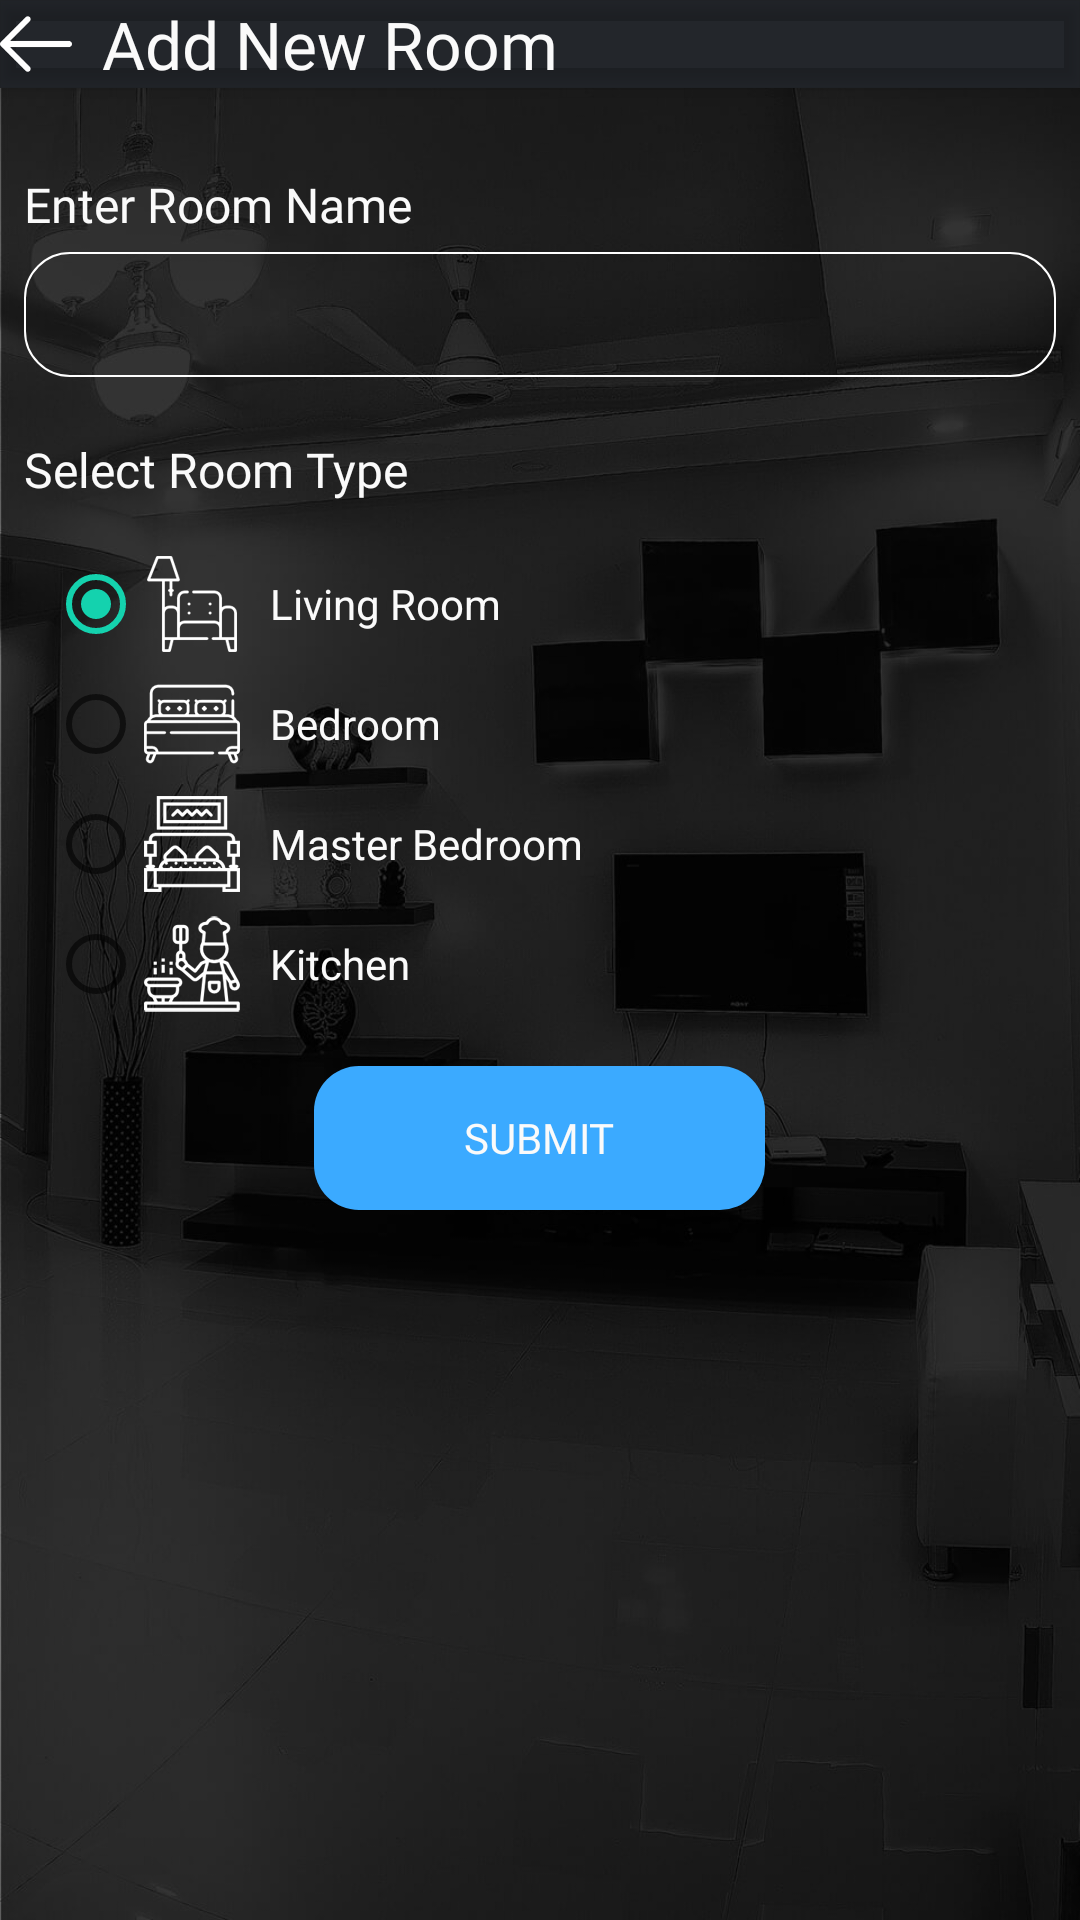

Produce the Android XML layout that renders to this screen, including the resource entries it uses.
<!-- AndroidManifest.xml: activity theme AppTheme -->
<!-- res/layout/activity_add_new_room.xml -->
<?xml version="1.0" encoding="utf-8"?>
<android.support.design.widget.CoordinatorLayout xmlns:android="http://schemas.android.com/apk/res/android"
    xmlns:app="http://schemas.android.com/apk/res-auto"
    xmlns:tools="http://schemas.android.com/tools"
    android:layout_width="match_parent"
    android:layout_height="match_parent"
    android:background="@color/colorPrimaryDark"
    tools:context="com.ats.wizo.activity.AddNewRoomActivity">

    <android.support.design.widget.AppBarLayout
        android:layout_width="match_parent"
        android:layout_height="wrap_content"
        android:theme="@style/AppTheme.AppBarOverlay">




            <LinearLayout
                android:layout_width="match_parent"
                android:layout_height="wrap_content"
                android:orientation="horizontal"
                android:gravity="center|left"
                >
                <ImageView
                    android:id="@+id/ivBack"
                    android:layout_width="wrap_content"
                    android:layout_height="wrap_content"
                    android:src="@mipmap/ic_action_back"
                    />

                <TextView
                    android:layout_width="wrap_content"
                    android:layout_height="wrap_content"
                    android:layout_marginLeft="10dp"
                    android:text="Add New Room"
                    android:textColor="@color/white"
                    android:textSize="22sp"
                    android:fontFamily="@font/sofiapro_bold"

                    />

            </LinearLayout>


    </android.support.design.widget.AppBarLayout>

    <include layout="@layout/content_add_new_room" />


</android.support.design.widget.CoordinatorLayout>
<!-- res/layout/content_add_new_room.xml (included above) -->
<?xml version="1.0" encoding="utf-8"?>
<LinearLayout xmlns:android="http://schemas.android.com/apk/res/android"
    xmlns:app="http://schemas.android.com/apk/res-auto"
    xmlns:tools="http://schemas.android.com/tools"
    android:layout_width="match_parent"
    android:layout_height="match_parent"
    android:background="@mipmap/splash_bg"
    android:orientation="vertical"
    android:padding="8dp"
    app:layout_behavior="@string/appbar_scrolling_view_behavior"
    tools:context="com.ats.wizo.activity.AddNewRoomActivity"
    tools:showIn="@layout/activity_add_new_room">

    <TextView
        android:layout_width="wrap_content"
        android:layout_height="wrap_content"
        android:layout_marginTop="20dp"
        android:fontFamily="@font/sofiapro_bold"
        android:text="Enter Room Name"
        android:textColor="@color/white"
        android:textSize="16sp" />


    <EditText
        android:id="@+id/etRoomName"
        android:layout_width="match_parent"
        android:layout_height="wrap_content"
        android:layout_marginTop="5dp"
        android:background="@drawable/edittext_style"
        android:fontFamily="@font/sofiapro_light"
        android:inputType="textCapWords"
        android:maxLength="25"
        android:maxLines="1"
        android:padding="10dp"
        android:singleLine="true"
        android:textColor="@color/white"
        android:textSize="16sp" />


    <TextView
        android:layout_width="wrap_content"
        android:layout_height="wrap_content"
        android:layout_marginTop="20dp"
        android:fontFamily="@font/sofiapro_bold"
        android:text="Select Room Type"
        android:textColor="@color/white"
        android:textSize="16sp" />


    <LinearLayout
        android:layout_width="match_parent"
        android:layout_height="wrap_content"
        android:orientation="vertical">


        <RadioGroup
            android:id="@+id/rgIcon"
            android:layout_width="wrap_content"
            android:layout_height="wrap_content"
            android:layout_marginTop="10dp"
            android:padding="8dp">

            <RadioButton
                android:id="@+id/rbLiving"
                android:layout_width="wrap_content"
                android:layout_height="wrap_content"
                android:checked="true"
                android:drawableLeft="@mipmap/living_room_icon"
                android:drawablePadding="10dp"
                android:text="Living Room"
                android:textColor="@color/white" />

            <RadioButton
                android:id="@+id/rbBed"
                android:layout_width="wrap_content"
                android:layout_height="wrap_content"
                android:layout_marginTop="8dp"
                android:drawableLeft="@mipmap/bedroom_icon"
                android:drawablePadding="10dp"
                android:text="Bedroom"
                android:textColor="@color/white" />

            <RadioButton
                android:id="@+id/rbMBed"
                android:layout_width="wrap_content"
                android:layout_height="wrap_content"
                android:layout_marginTop="8dp"
                android:drawableLeft="@mipmap/master_bedroom_icon"
                android:drawablePadding="10dp"
                android:text="Master Bedroom"
                android:textColor="@color/white" />

            <RadioButton
                android:id="@+id/rbKitchen"
                android:layout_width="wrap_content"
                android:layout_height="wrap_content"
                android:layout_marginTop="8dp"
                android:drawableLeft="@mipmap/kitchen_icon"
                android:drawablePadding="10dp"
                android:text="Kitchen"
                android:textColor="@color/white" />
        </RadioGroup>


    </LinearLayout>


    <Button
        android:id="@+id/btnAddNewRoom"
        android:layout_width="wrap_content"
        android:layout_height="wrap_content"
        android:layout_gravity="center"
        android:layout_marginTop="10dp"
        android:background="@drawable/button_style"
        android:fontFamily="@font/sofiapro_bold"
        android:paddingLeft="50dp"
        android:paddingRight="50dp"
        android:text="SUBMIT"
        android:textColor="@color/white"
        />

</LinearLayout>
<!-- resources referenced by this layout -->
<resources>
  <color name="colorPrimaryDark">#23262b</color>
  <color name="white">#fafafa</color>
  <!-- drawable button_style (drawable) -->
  <?xml version="1.0" encoding="utf-8"?>
  <shape xmlns:android="http://schemas.android.com/apk/res/android"
      android:shape="rectangle" android:padding="10dp">
      <solid android:color="#3baaff"/>
      <corners
          android:bottomRightRadius="15dp"
          android:bottomLeftRadius="15dp"
          android:topLeftRadius="15dp"
          android:topRightRadius="15dp"/>
  </shape>
  <!-- drawable edittext_style (drawable) -->
  <?xml version="1.0" encoding="utf-8" ?>
  <shape xmlns:android="http://schemas.android.com/apk/res/android"
      android:thickness="0dp"
      android:shape="rectangle">
      <stroke android:width="0.5dp"
          android:color="#ffffff"/>
      <corners android:radius="15dp" />
      <gradient
          android:startColor="@android:color/transparent"
          android:endColor="@android:color/transparent"
          android:type="linear"
          android:angle="270"/>
  </shape>
  <!-- mipmap bedroom_icon: png bitmap (mipmap-hdpi, 1378 bytes) -->
  <!-- mipmap ic_action_back: png bitmap (mipmap-hdpi, 570 bytes) -->
  <!-- mipmap kitchen_icon: png bitmap (mipmap-hdpi, 1970 bytes) -->
  <!-- mipmap living_room_icon: png bitmap (mipmap-hdpi, 1329 bytes) -->
  <!-- mipmap master_bedroom_icon: png bitmap (mipmap-hdpi, 1796 bytes) -->
  <!-- mipmap splash_bg: jpg bitmap (mipmap-hdpi, 16780 bytes) -->
  <style name="AppTheme.AppBarOverlay" parent="ThemeOverlay.AppCompat.Dark.ActionBar" />
  <style name="AppTheme" parent="Theme.AppCompat.Light.NoActionBar">
  
          <item name="colorPrimary">@color/colorPrimary</item>
          <item name="colorPrimaryDark">@color/colorPrimaryDark</item>
          <item name="colorAccent">@color/colorAccent</item>
          <item name="android:popupMenuStyle">@style/PopupMenu</item>
          <item name="textAppearanceLargePopupMenu">@style/myPopupMenuTextAppearanceLarge</item>
          <item name="android:textAppearanceLargePopupMenu">@style/myPopupMenuTextAppearanceLarge
          </item>
          <item name="textAppearanceSmallPopupMenu">@style/myPopupMenuTextAppearanceSmall</item>
          <item name="android:textAppearanceSmallPopupMenu">@style/myPopupMenuTextAppearanceSmall
          </item>
  
      </style>
  <color name="colorPrimary">#00000000</color>
  <color name="colorAccent">#14D2AE</color>
  <style name="PopupMenu" parent="@android:style/Widget.PopupMenu">
          <item name="android:itemBackground">@drawable/pop_up_back</item>
      </style>
  <style name="myPopupMenuTextAppearanceLarge" parent="@style/TextAppearance.AppCompat.Light.Widget.PopupMenu.Large">
          <item name="android:textColor">#FFFFFF</item>
      </style>
  <style name="myPopupMenuTextAppearanceSmall" parent="@style/TextAppearance.AppCompat.Light.Widget.PopupMenu.Small">
          <item name="android:textColor">#FFFFFF</item>
      </style>
  <!-- drawable pop_up_back (drawable-v24) -->
  <?xml version="1.0" encoding="utf-8"?>
  <selector
      xmlns:android="http://schemas.android.com/apk/res/android">
      <item android:state_pressed="true">
          <color
              android:color="@color/appTheme"/>
      </item>
      <item>
          <color
              android:color="@color/colorPrimaryDark"/>
      </item>
  </selector>
  <color name="appTheme">#515761</color>
</resources>
